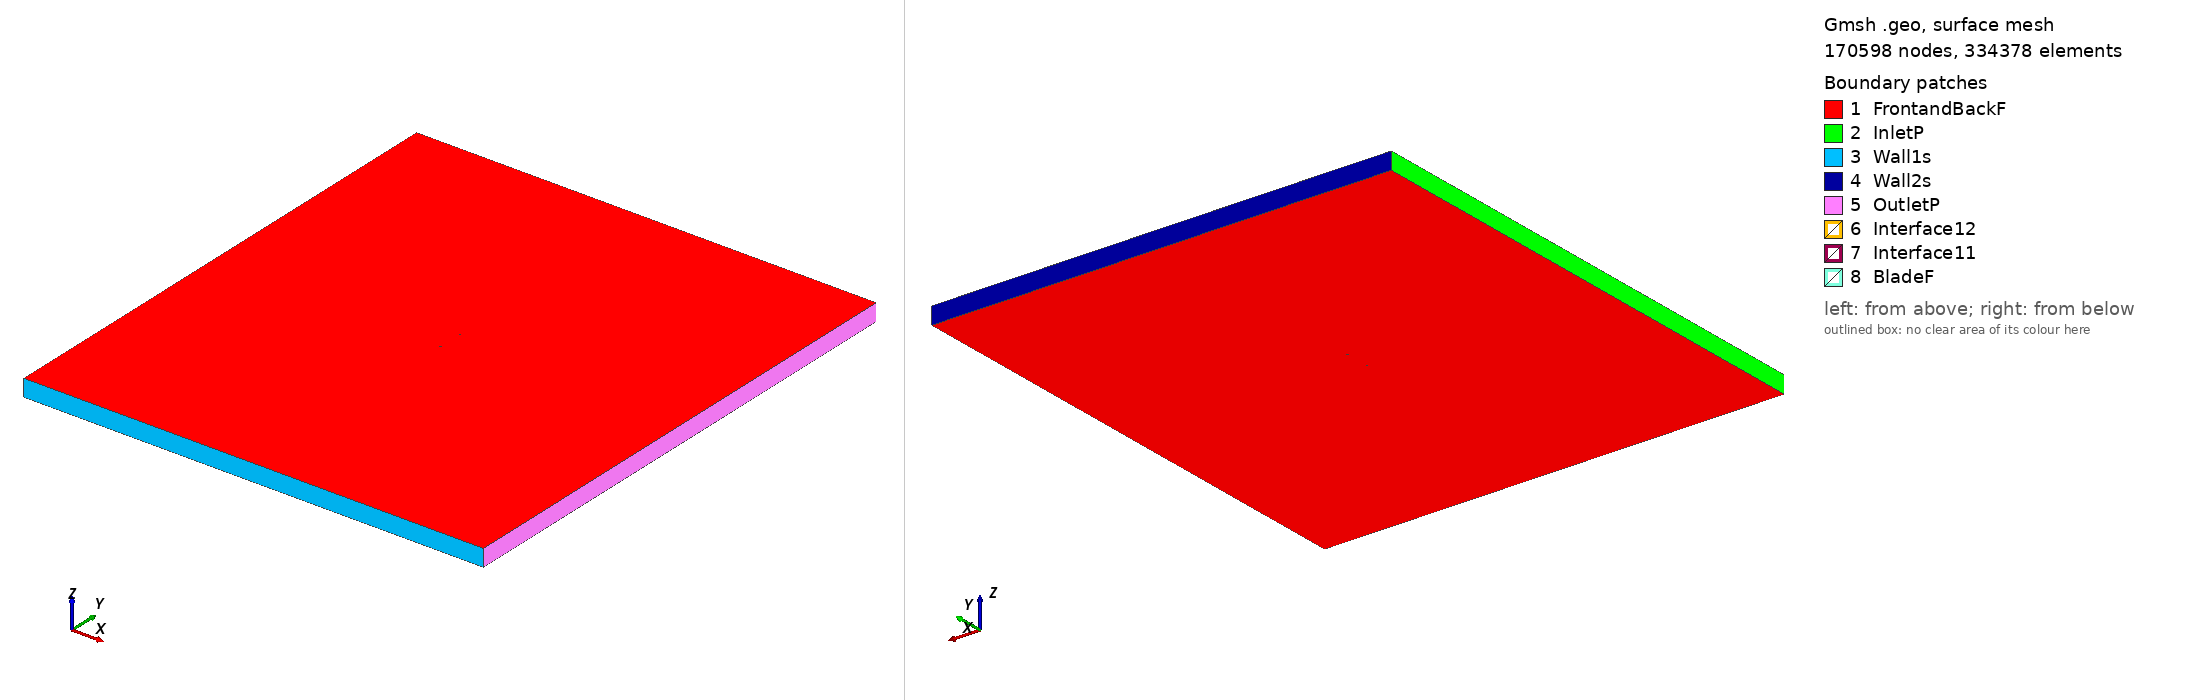

Gmsh geometry script, surface-meshed: 170598 nodes, 334378 surface elements. Boundary patches (legend numbers): 1 FrontandBackF, 2 InletP, 3 Wall1s, 4 Wall2s, 5 OutletP, 6 Interface12, 7 Interface11, 8 BladeF. Left view from above one corner, right view from below the opposite corner. Legend entries are the model's physical surfaces. The drawing asked Gmsh for element sizes between 1% and 20% of the model's largest extent; the script's own settings can give other sizes.

=== ag10_tsr_1.9521_aoa_-6.1609.geo (drawn) ===
SetFactory("OpenCASCADE");

Point(1) = {0.074451, 0.750000, 0, 1.0};
Point(2) = {0.072643, 0.749930, 0, 1.0};
Point(3) = {0.070585, 0.749849, 0, 1.0};
Point(4) = {0.068527, 0.749767, 0, 1.0};
Point(5) = {0.066472, 0.749683, 0, 1.0};
Point(6) = {0.064417, 0.749598, 0, 1.0};
Point(7) = {0.062363, 0.749511, 0, 1.0};
Point(8) = {0.060310, 0.749423, 0, 1.0};
Point(9) = {0.058257, 0.749333, 0, 1.0};
Point(10) = {0.056205, 0.749242, 0, 1.0};
Point(11) = {0.054153, 0.749149, 0, 1.0};
Point(12) = {0.052101, 0.749055, 0, 1.0};
Point(13) = {0.050050, 0.748960, 0, 1.0};
Point(14) = {0.047998, 0.748863, 0, 1.0};
Point(15) = {0.045947, 0.748766, 0, 1.0};
Point(16) = {0.043894, 0.748666, 0, 1.0};
Point(17) = {0.041843, 0.748565, 0, 1.0};
Point(18) = {0.039791, 0.748462, 0, 1.0};
Point(19) = {0.037740, 0.748357, 0, 1.0};
Point(20) = {0.035689, 0.748251, 0, 1.0};
Point(21) = {0.033639, 0.748143, 0, 1.0};
Point(22) = {0.031589, 0.748034, 0, 1.0};
Point(23) = {0.029540, 0.747923, 0, 1.0};
Point(24) = {0.027492, 0.747809, 0, 1.0};
Point(25) = {0.025444, 0.747695, 0, 1.0};
Point(26) = {0.023398, 0.747579, 0, 1.0};
Point(27) = {0.021353, 0.747461, 0, 1.0};
Point(28) = {0.019309, 0.747342, 0, 1.0};
Point(29) = {0.017267, 0.747220, 0, 1.0};
Point(30) = {0.015226, 0.747097, 0, 1.0};
Point(31) = {0.013187, 0.746972, 0, 1.0};
Point(32) = {0.011149, 0.746845, 0, 1.0};
Point(33) = {0.009113, 0.746716, 0, 1.0};
Point(34) = {0.007078, 0.746586, 0, 1.0};
Point(35) = {0.005045, 0.746453, 0, 1.0};
Point(36) = {0.003014, 0.746319, 0, 1.0};
Point(37) = {0.000984, 0.746182, 0, 1.0};
Point(38) = {-0.001044, 0.746045, 0, 1.0};
Point(39) = {-0.003071, 0.745905, 0, 1.0};
Point(40) = {-0.005096, 0.745763, 0, 1.0};
Point(41) = {-0.007120, 0.745620, 0, 1.0};
Point(42) = {-0.009143, 0.745475, 0, 1.0};
Point(43) = {-0.011165, 0.745327, 0, 1.0};
Point(44) = {-0.013184, 0.745178, 0, 1.0};
Point(45) = {-0.015203, 0.745026, 0, 1.0};
Point(46) = {-0.017220, 0.744872, 0, 1.0};
Point(47) = {-0.019236, 0.744714, 0, 1.0};
Point(48) = {-0.021250, 0.744553, 0, 1.0};
Point(49) = {-0.023264, 0.744388, 0, 1.0};
Point(50) = {-0.025276, 0.744219, 0, 1.0};
Point(51) = {-0.027287, 0.744045, 0, 1.0};
Point(52) = {-0.029298, 0.743865, 0, 1.0};
Point(53) = {-0.031307, 0.743679, 0, 1.0};
Point(54) = {-0.033315, 0.743485, 0, 1.0};
Point(55) = {-0.035322, 0.743284, 0, 1.0};
Point(56) = {-0.037328, 0.743073, 0, 1.0};
Point(57) = {-0.039332, 0.742852, 0, 1.0};
Point(58) = {-0.041335, 0.742620, 0, 1.0};
Point(59) = {-0.043335, 0.742376, 0, 1.0};
Point(60) = {-0.045333, 0.742117, 0, 1.0};
Point(61) = {-0.047327, 0.741844, 0, 1.0};
Point(62) = {-0.049317, 0.741553, 0, 1.0};
Point(63) = {-0.051297, 0.741245, 0, 1.0};
Point(64) = {-0.053264, 0.740917, 0, 1.0};
Point(65) = {-0.055207, 0.740569, 0, 1.0};
Point(66) = {-0.057126, 0.740200, 0, 1.0};
Point(67) = {-0.059015, 0.739805, 0, 1.0};
Point(68) = {-0.060866, 0.739385, 0, 1.0};
Point(69) = {-0.062672, 0.738937, 0, 1.0};
Point(70) = {-0.064424, 0.738458, 0, 1.0};
Point(71) = {-0.066112, 0.737946, 0, 1.0};
Point(72) = {-0.067715, 0.737401, 0, 1.0};
Point(73) = {-0.069199, 0.736831, 0, 1.0};
Point(74) = {-0.070511, 0.736256, 0, 1.0};
Point(75) = {-0.071607, 0.735703, 0, 1.0};
Point(76) = {-0.072469, 0.735200, 0, 1.0};
Point(77) = {-0.073112, 0.734764, 0, 1.0};
Point(78) = {-0.073587, 0.734389, 0, 1.0};
Point(79) = {-0.073938, 0.734063, 0, 1.0};
Point(80) = {-0.074197, 0.733774, 0, 1.0};
Point(81) = {-0.074382, 0.733510, 0, 1.0};
Point(82) = {-0.074499, 0.733265, 0, 1.0};
Point(83) = {-0.074557, 0.733037, 0, 1.0};
Point(84) = {-0.074567, 0.732833, 0, 1.0};
Point(85) = {-0.074546, 0.732640, 0, 1.0};
Point(86) = {-0.074469, 0.732322, 0, 1.0};
Point(87) = {-0.074353, 0.732113, 0, 1.0};
Point(88) = {-0.074163, 0.731910, 0, 1.0};
Point(89) = {-0.073887, 0.731732, 0, 1.0};
Point(90) = {-0.073520, 0.731576, 0, 1.0};
Point(91) = {-0.073040, 0.731443, 0, 1.0};
Point(92) = {-0.072410, 0.731335, 0, 1.0};
Point(93) = {-0.071574, 0.731258, 0, 1.0};
Point(94) = {-0.070476, 0.731225, 0, 1.0};
Point(95) = {-0.069102, 0.731254, 0, 1.0};
Point(96) = {-0.067505, 0.731348, 0, 1.0};
Point(97) = {-0.065763, 0.731502, 0, 1.0};
Point(98) = {-0.063935, 0.731703, 0, 1.0};
Point(99) = {-0.062053, 0.731937, 0, 1.0};
Point(100) = {-0.060135, 0.732195, 0, 1.0};
Point(101) = {-0.058189, 0.732468, 0, 1.0};
Point(102) = {-0.056223, 0.732752, 0, 1.0};
Point(103) = {-0.054243, 0.733043, 0, 1.0};
Point(104) = {-0.052253, 0.733339, 0, 1.0};
Point(105) = {-0.050254, 0.733638, 0, 1.0};
Point(106) = {-0.048248, 0.733940, 0, 1.0};
Point(107) = {-0.046236, 0.734242, 0, 1.0};
Point(108) = {-0.044217, 0.734545, 0, 1.0};
Point(109) = {-0.042192, 0.734848, 0, 1.0};
Point(110) = {-0.040162, 0.735150, 0, 1.0};
Point(111) = {-0.038127, 0.735450, 0, 1.0};
Point(112) = {-0.036087, 0.735750, 0, 1.0};
Point(113) = {-0.034045, 0.736046, 0, 1.0};
Point(114) = {-0.031999, 0.736340, 0, 1.0};
Point(115) = {-0.029951, 0.736632, 0, 1.0};
Point(116) = {-0.027902, 0.736919, 0, 1.0};
Point(117) = {-0.025852, 0.737204, 0, 1.0};
Point(118) = {-0.023801, 0.737484, 0, 1.0};
Point(119) = {-0.021751, 0.737760, 0, 1.0};
Point(120) = {-0.019701, 0.738032, 0, 1.0};
Point(121) = {-0.017652, 0.738300, 0, 1.0};
Point(122) = {-0.015602, 0.738564, 0, 1.0};
Point(123) = {-0.013552, 0.738823, 0, 1.0};
Point(124) = {-0.011503, 0.739079, 0, 1.0};
Point(125) = {-0.009453, 0.739330, 0, 1.0};
Point(126) = {-0.007403, 0.739577, 0, 1.0};
Point(127) = {-0.005354, 0.739820, 0, 1.0};
Point(128) = {-0.003305, 0.740059, 0, 1.0};
Point(129) = {-0.001255, 0.740295, 0, 1.0};
Point(130) = {0.000795, 0.740528, 0, 1.0};
Point(131) = {0.002847, 0.740758, 0, 1.0};
Point(132) = {0.004899, 0.740985, 0, 1.0};
Point(133) = {0.006952, 0.741211, 0, 1.0};
Point(134) = {0.009005, 0.741435, 0, 1.0};
Point(135) = {0.011058, 0.741657, 0, 1.0};
Point(136) = {0.013111, 0.741878, 0, 1.0};
Point(137) = {0.015164, 0.742098, 0, 1.0};
Point(138) = {0.017216, 0.742318, 0, 1.0};
Point(139) = {0.019269, 0.742538, 0, 1.0};
Point(140) = {0.021321, 0.742757, 0, 1.0};
Point(141) = {0.023373, 0.742977, 0, 1.0};
Point(142) = {0.025425, 0.743196, 0, 1.0};
Point(143) = {0.027476, 0.743417, 0, 1.0};
Point(144) = {0.029528, 0.743638, 0, 1.0};
Point(145) = {0.031579, 0.743860, 0, 1.0};
Point(146) = {0.033631, 0.744081, 0, 1.0};
Point(147) = {0.035683, 0.744303, 0, 1.0};
Point(148) = {0.037735, 0.744524, 0, 1.0};
Point(149) = {0.039787, 0.744746, 0, 1.0};
Point(150) = {0.041840, 0.744967, 0, 1.0};
Point(151) = {0.043892, 0.745188, 0, 1.0};
Point(152) = {0.045945, 0.745410, 0, 1.0};
Point(153) = {0.047998, 0.745631, 0, 1.0};
Point(154) = {0.050051, 0.745853, 0, 1.0};
Point(155) = {0.052105, 0.746075, 0, 1.0};
Point(156) = {0.054159, 0.746296, 0, 1.0};
Point(157) = {0.056213, 0.746518, 0, 1.0};
Point(158) = {0.058268, 0.746740, 0, 1.0};
Point(159) = {0.060324, 0.746962, 0, 1.0};
Point(160) = {0.062381, 0.747183, 0, 1.0};
Point(161) = {0.064439, 0.747406, 0, 1.0};
Point(162) = {0.066498, 0.747627, 0, 1.0};
Point(163) = {0.068557, 0.747850, 0, 1.0};
Point(164) = {0.070616, 0.748073, 0, 1.0};
Point(165) = {0.072673, 0.748295, 0, 1.0};
Point(166) = {0.074613, 0.748504, 0, 1.0};
Point(167) = {-0.074451, -0.750000, 0, 1.0};
Point(168) = {-0.072643, -0.749930, 0, 1.0};
Point(169) = {-0.070585, -0.749849, 0, 1.0};
Point(170) = {-0.068527, -0.749767, 0, 1.0};
Point(171) = {-0.066472, -0.749683, 0, 1.0};
Point(172) = {-0.064417, -0.749598, 0, 1.0};
Point(173) = {-0.062363, -0.749511, 0, 1.0};
Point(174) = {-0.060310, -0.749423, 0, 1.0};
Point(175) = {-0.058257, -0.749333, 0, 1.0};
Point(176) = {-0.056205, -0.749242, 0, 1.0};
Point(177) = {-0.054153, -0.749149, 0, 1.0};
Point(178) = {-0.052101, -0.749055, 0, 1.0};
Point(179) = {-0.050050, -0.748960, 0, 1.0};
Point(180) = {-0.047998, -0.748863, 0, 1.0};
Point(181) = {-0.045947, -0.748766, 0, 1.0};
Point(182) = {-0.043894, -0.748666, 0, 1.0};
Point(183) = {-0.041843, -0.748565, 0, 1.0};
Point(184) = {-0.039791, -0.748462, 0, 1.0};
Point(185) = {-0.037740, -0.748357, 0, 1.0};
Point(186) = {-0.035689, -0.748251, 0, 1.0};
Point(187) = {-0.033639, -0.748143, 0, 1.0};
Point(188) = {-0.031589, -0.748034, 0, 1.0};
Point(189) = {-0.029540, -0.747923, 0, 1.0};
Point(190) = {-0.027492, -0.747809, 0, 1.0};
Point(191) = {-0.025444, -0.747695, 0, 1.0};
Point(192) = {-0.023398, -0.747579, 0, 1.0};
Point(193) = {-0.021353, -0.747461, 0, 1.0};
Point(194) = {-0.019309, -0.747342, 0, 1.0};
Point(195) = {-0.017267, -0.747220, 0, 1.0};
Point(196) = {-0.015226, -0.747097, 0, 1.0};
Point(197) = {-0.013187, -0.746972, 0, 1.0};
Point(198) = {-0.011149, -0.746845, 0, 1.0};
Point(199) = {-0.009113, -0.746716, 0, 1.0};
Point(200) = {-0.007078, -0.746586, 0, 1.0};
Point(201) = {-0.005045, -0.746453, 0, 1.0};
Point(202) = {-0.003014, -0.746319, 0, 1.0};
Point(203) = {-0.000984, -0.746182, 0, 1.0};
Point(204) = {0.001044, -0.746045, 0, 1.0};
Point(205) = {0.003071, -0.745905, 0, 1.0};
Point(206) = {0.005096, -0.745763, 0, 1.0};
Point(207) = {0.007120, -0.745620, 0, 1.0};
Point(208) = {0.009143, -0.745475, 0, 1.0};
Point(209) = {0.011165, -0.745327, 0, 1.0};
Point(210) = {0.013184, -0.745178, 0, 1.0};
Point(211) = {0.015203, -0.745026, 0, 1.0};
Point(212) = {0.017220, -0.744872, 0, 1.0};
Point(213) = {0.019236, -0.744714, 0, 1.0};
Point(214) = {0.021250, -0.744553, 0, 1.0};
Point(215) = {0.023264, -0.744388, 0, 1.0};
Point(216) = {0.025276, -0.744219, 0, 1.0};
Point(217) = {0.027287, -0.744045, 0, 1.0};
Point(218) = {0.029298, -0.743865, 0, 1.0};
Point(219) = {0.031307, -0.743679, 0, 1.0};
Point(220) = {0.033315, -0.743485, 0, 1.0};
Point(221) = {0.035322, -0.743284, 0, 1.0};
Point(222) = {0.037328, -0.743073, 0, 1.0};
Point(223) = {0.039332, -0.742852, 0, 1.0};
Point(224) = {0.041335, -0.742620, 0, 1.0};
Point(225) = {0.043335, -0.742376, 0, 1.0};
Point(226) = {0.045333, -0.742117, 0, 1.0};
Point(227) = {0.047327, -0.741844, 0, 1.0};
Point(228) = {0.049317, -0.741553, 0, 1.0};
Point(229) = {0.051297, -0.741245, 0, 1.0};
Point(230) = {0.053264, -0.740917, 0, 1.0};
Point(231) = {0.055207, -0.740569, 0, 1.0};
Point(232) = {0.057126, -0.740200, 0, 1.0};
Point(233) = {0.059015, -0.739805, 0, 1.0};
Point(234) = {0.060866, -0.739385, 0, 1.0};
Point(235) = {0.062672, -0.738937, 0, 1.0};
Point(236) = {0.064424, -0.738458, 0, 1.0};
Point(237) = {0.066112, -0.737946, 0, 1.0};
Point(238) = {0.067715, -0.737401, 0, 1.0};
Point(239) = {0.069199, -0.736831, 0, 1.0};
Point(240) = {0.070511, -0.736256, 0, 1.0};
Point(241) = {0.071607, -0.735703, 0, 1.0};
Point(242) = {0.072469, -0.735200, 0, 1.0};
Point(243) = {0.073112, -0.734764, 0, 1.0};
Point(244) = {0.073587, -0.734389, 0, 1.0};
Point(245) = {0.073938, -0.734063, 0, 1.0};
Point(246) = {0.074197, -0.733774, 0, 1.0};
Point(247) = {0.074382, -0.733510, 0, 1.0};
Point(248) = {0.074499, -0.733265, 0, 1.0};
Point(249) = {0.074557, -0.733037, 0, 1.0};
Point(250) = {0.074567, -0.732833, 0, 1.0};
Point(251) = {0.074546, -0.732640, 0, 1.0};
Point(252) = {0.074469, -0.732322, 0, 1.0};
Point(253) = {0.074353, -0.732113, 0, 1.0};
Point(254) = {0.074163, -0.731910, 0, 1.0};
Point(255) = {0.073887, -0.731732, 0, 1.0};
Point(256) = {0.073520, -0.731576, 0, 1.0};
Point(257) = {0.073040, -0.731443, 0, 1.0};
Point(258) = {0.072410, -0.731335, 0, 1.0};
Point(259) = {0.071574, -0.731258, 0, 1.0};
Point(260) = {0.070476, -0.731225, 0, 1.0};
Point(261) = {0.069102, -0.731254, 0, 1.0};
Point(262) = {0.067505, -0.731348, 0, 1.0};
Point(263) = {0.065763, -0.731502, 0, 1.0};
Point(264) = {0.063935, -0.731703, 0, 1.0};
Point(265) = {0.062053, -0.731937, 0, 1.0};
Point(266) = {0.060135, -0.732195, 0, 1.0};
Point(267) = {0.058189, -0.732468, 0, 1.0};
Point(268) = {0.056223, -0.732752, 0, 1.0};
Point(269) = {0.054243, -0.733043, 0, 1.0};
Point(270) = {0.052253, -0.733339, 0, 1.0};
Point(271) = {0.050254, -0.733638, 0, 1.0};
Point(272) = {0.048248, -0.733940, 0, 1.0};
Point(273) = {0.046236, -0.734242, 0, 1.0};
Point(274) = {0.044217, -0.734545, 0, 1.0};
Point(275) = {0.042192, -0.734848, 0, 1.0};
Point(276) = {0.040162, -0.735150, 0, 1.0};
Point(277) = {0.038127, -0.735450, 0, 1.0};
Point(278) = {0.036087, -0.735750, 0, 1.0};
Point(279) = {0.034045, -0.736046, 0, 1.0};
Point(280) = {0.031999, -0.736340, 0, 1.0};
Point(281) = {0.029951, -0.736632, 0, 1.0};
Point(282) = {0.027902, -0.736919, 0, 1.0};
Point(283) = {0.025852, -0.737204, 0, 1.0};
Point(284) = {0.023801, -0.737484, 0, 1.0};
Point(285) = {0.021751, -0.737760, 0, 1.0};
Point(286) = {0.019701, -0.738032, 0, 1.0};
Point(287) = {0.017652, -0.738300, 0, 1.0};
Point(288) = {0.015602, -0.738564, 0, 1.0};
Point(289) = {0.013552, -0.738823, 0, 1.0};
Point(290) = {0.011503, -0.739079, 0, 1.0};
Point(291) = {0.009453, -0.739330, 0, 1.0};
Point(292) = {0.007403, -0.739577, 0, 1.0};
Point(293) = {0.005354, -0.739820, 0, 1.0};
Point(294) = {0.003305, -0.740059, 0, 1.0};
Point(295) = {0.001255, -0.740295, 0, 1.0};
Point(296) = {-0.000795, -0.740528, 0, 1.0};
Point(297) = {-0.002847, -0.740758, 0, 1.0};
Point(298) = {-0.004899, -0.740985, 0, 1.0};
Point(299) = {-0.006952, -0.741211, 0, 1.0};
Point(300) = {-0.009005, -0.741435, 0, 1.0};
Point(301) = {-0.011058, -0.741657, 0, 1.0};
Point(302) = {-0.013111, -0.741878, 0, 1.0};
Point(303) = {-0.015164, -0.742098, 0, 1.0};
Point(304) = {-0.017216, -0.742318, 0, 1.0};
Point(305) = {-0.019269, -0.742538, 0, 1.0};
Point(306) = {-0.021321, -0.742757, 0, 1.0};
Point(307) = {-0.023373, -0.742977, 0, 1.0};
Point(308) = {-0.025425, -0.743196, 0, 1.0};
Point(309) = {-0.027476, -0.743417, 0, 1.0};
Point(310) = {-0.029528, -0.743638, 0, 1.0};
Point(311) = {-0.031579, -0.743860, 0, 1.0};
Point(312) = {-0.033631, -0.744081, 0, 1.0};
Point(313) = {-0.035683, -0.744303, 0, 1.0};
Point(314) = {-0.037735, -0.744524, 0, 1.0};
Point(315) = {-0.039787, -0.744746, 0, 1.0};
Point(316) = {-0.041840, -0.744967, 0, 1.0};
Point(317) = {-0.043892, -0.745188, 0, 1.0};
Point(318) = {-0.045945, -0.745410, 0, 1.0};
Point(319) = {-0.047998, -0.745631, 0, 1.0};
Point(320) = {-0.050051, -0.745853, 0, 1.0};
Point(321) = {-0.052105, -0.746075, 0, 1.0};
Point(322) = {-0.054159, -0.746296, 0, 1.0};
Point(323) = {-0.056213, -0.746518, 0, 1.0};
Point(324) = {-0.058268, -0.746740, 0, 1.0};
Point(325) = {-0.060324, -0.746962, 0, 1.0};
Point(326) = {-0.062381, -0.747183, 0, 1.0};
Point(327) = {-0.064439, -0.747406, 0, 1.0};
Point(328) = {-0.066498, -0.747627, 0, 1.0};
Point(329) = {-0.068557, -0.747850, 0, 1.0};
Point(330) = {-0.070616, -0.748073, 0, 1.0};
Point(331) = {-0.072673, -0.748295, 0, 1.0};
Point(332) = {-0.074613, -0.748504, 0, 1.0};

// Lines: first blade (splines 1-4)
Spline(1) = {1:54};
Spline(2) = {54:113};
Spline(3) = {113:166};
Spline(4) = {166,1};

// Lines: second blade (splines 5-8)
Spline(5) = {167:220};
Spline(6) = {220:279};
Spline(7) = {279:332};
Spline(8) = {332,167};

// Outer domain (points 20001-4 and lines)
Point(333) = {-13.50000000, -15.00000000, 0, 1.0};
Point(334) = {-13.50000000, 15.00000000, 0, 1.0};
Point(335) = {13.50000000, 15.00000000, 0, 1.0};
Point(336) = {13.50000000, -15.00000000, 0, 1.0};
Line(11) = {333, 334};
Line(12) = {334, 335};
Line(13) = {335, 336};
Line(14) = {333, 336};

// Interface (between moving and stationary domain) (circles)
Circle(9) = {0, 0, 0, 0.80000000, 0, 2*Pi};
Circle(10) = {0, 0, 0, 0.80000000, 0, 2*Pi};

// Loops collect Lines/Splines/etc (blade1, blade2, domain, first circle)
Line Loop(1) = {1:4};
Line Loop(2) = {5:8};
Line Loop(3) = {11,12,13,-14};
Line Loop(4) = {9};

// BooleanDifference cuts out the circle/interface from the domain
Plane Surface(1) = {3};
Plane Surface(2) = {4};
BooleanDifference{ Surface{1}; Delete;}{ Surface{2}; Delete;}

// This one cuts out the blades from the inner circle/interface
Line Loop(6) = {10};
Plane Surface(5) = {6};
Plane Surface(6) = {1};
Plane Surface(7) = {2};
BooleanDifference{ Surface{5}; Delete;}{ Surface{6,7}; Delete;}

// extrude to 3rd dimension
Extrude {0, 0, 1} {Surface{1}; Surface{5}; Layers{1}; Recombine;}

// Physical Surfaces are the named boundaries (patches)
Physical Surface("Interface11") = {12};
Physical Surface("Interface12") = {10};

// sides of domain
Physical Surface("InletP") = {6};
Physical Surface("OutletP") = {9};

// top and bottom of domain
Physical Surface("Wall1s") = {7};
Physical Surface("Wall2s") = {8};

// Check FrontandBackF by ensuring there is nothing in the 3rd dimension
Physical Surface("FrontandBackF") = {1,11,5,21};
Physical Surface("BladeF") = {13:20};
Physical Volume("Turbine") = {2};
Physical Volume("Farfield") = {1};

// settings for airfoil boundary layer
Field[1] = BoundaryLayer;
Field[1].EdgesList = {1:8};
Field[1].hwall_n = 1e-3;
Field[1].thickness = 1.5e-2;
Field[1].ratio = 1.05;
Field[1].Quads = 1;
BoundaryLayer Field = 1;

// control points for mesh (blade and interface)
// floor((arc length / 1.5mm)/ 6) -> Transfinite Line
Transfinite Line {1,2,3,5,6,7} = 33 Using Progression 1;
Transfinite Line {4,8} = 2 Using Progression 1;
Transfinite Line {9, 15} = 800 Using Progression 1;

// For more information on gmsh syntax, visit http://gmsh.info/doc/texinfo/gmsh.html
